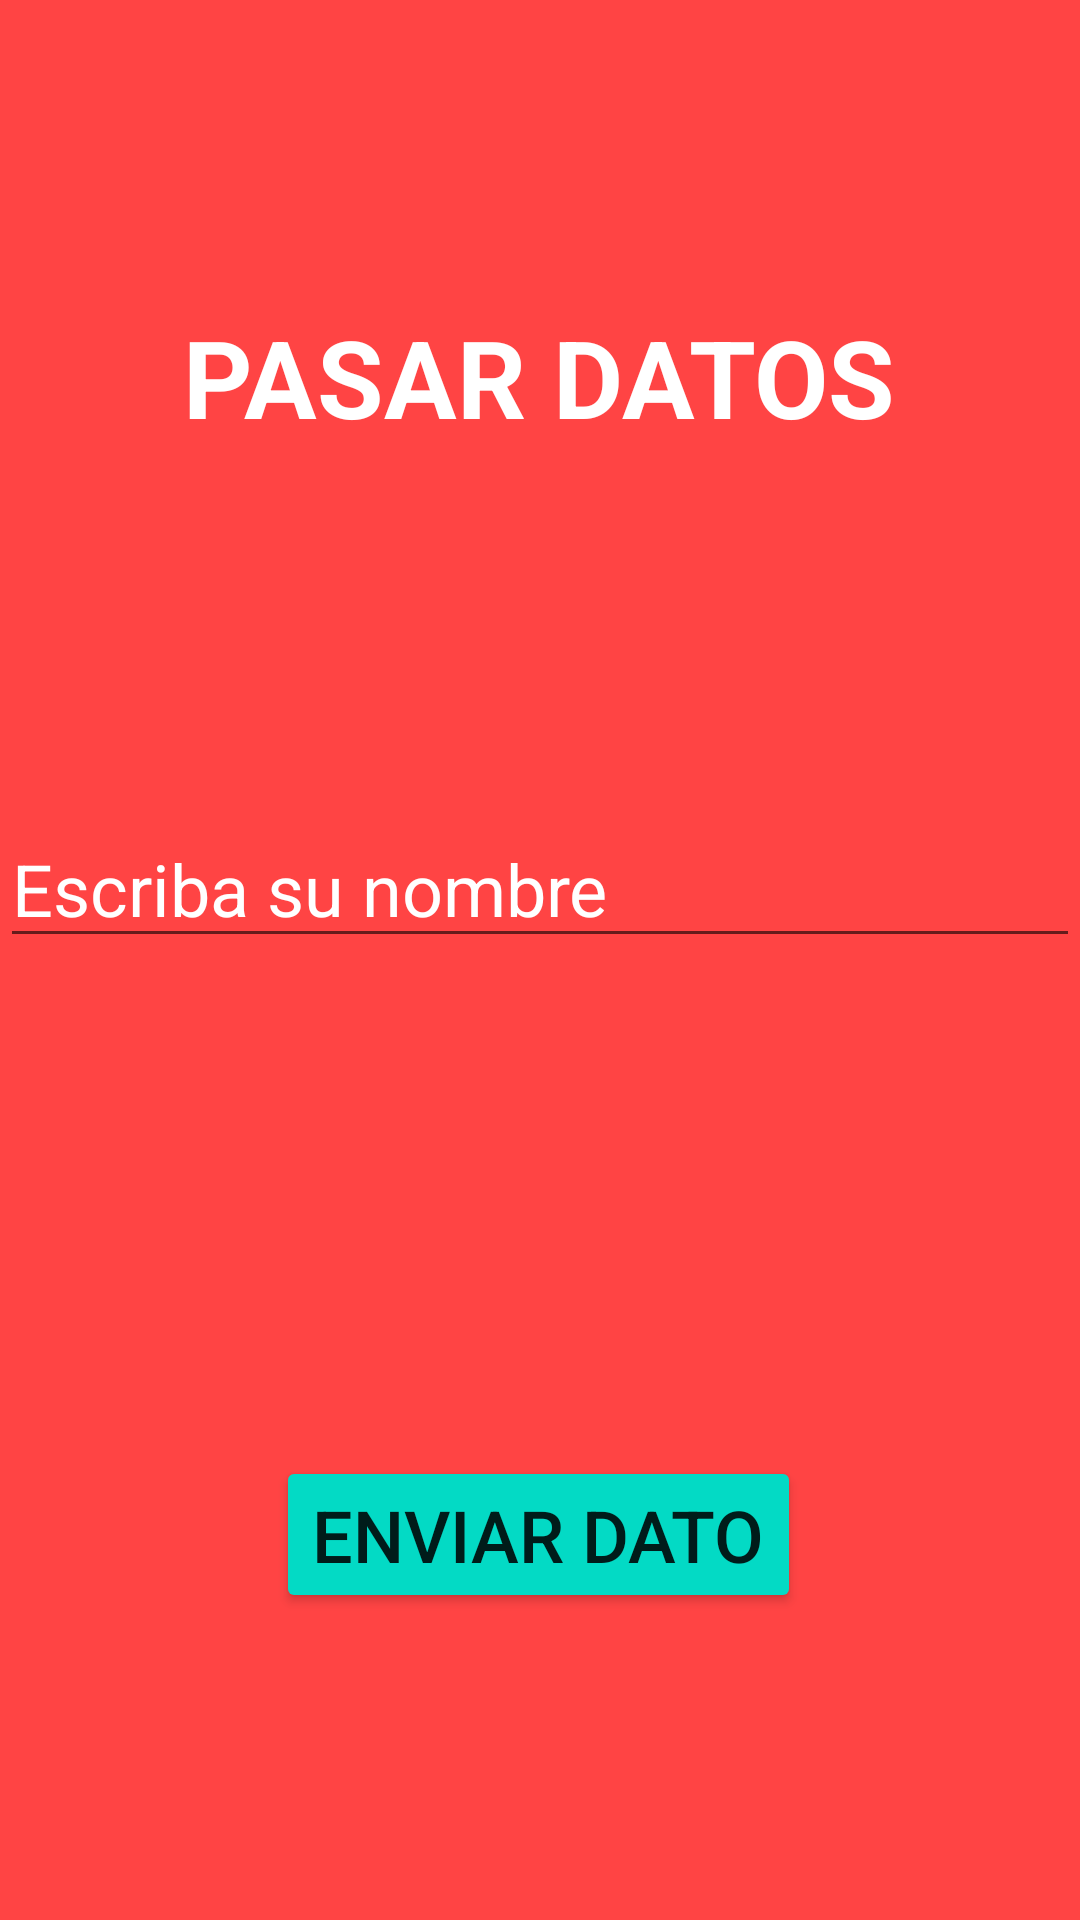

This screen was rendered from an Android layout file. Write that file and the resources it references.
<!-- AndroidManifest.xml: application theme Theme.ProgramacionSemana19 -->
<!-- res/layout/activity_main.xml -->
<?xml version="1.0" encoding="utf-8"?>
<androidx.constraintlayout.widget.ConstraintLayout xmlns:android="http://schemas.android.com/apk/res/android"
    xmlns:app="http://schemas.android.com/apk/res-auto"
    xmlns:tools="http://schemas.android.com/tools"
    android:layout_width="match_parent"
    android:layout_height="match_parent"
    android:layout_centerInParent="false"
    android:layout_centerVertical="false"
    android:layout_gravity="center"
    android:background="@android:color/holo_red_light"
    tools:context=".MainActivity">


    <TextView
        android:id="@+id/tvTitulo"
        android:layout_width="wrap_content"
        android:layout_height="wrap_content"
        android:gravity="center"
        android:text="@string/titulo"
        android:textAllCaps="true"
        android:textColor="@color/white"
        android:textSize="36sp"
        android:textStyle="bold"
        app:layout_constraintBottom_toBottomOf="parent"
        app:layout_constraintEnd_toEndOf="parent"
        app:layout_constraintHorizontal_bias="0.498"
        app:layout_constraintStart_toStartOf="parent"
        app:layout_constraintTop_toTopOf="parent"
        app:layout_constraintVertical_bias="0.171" />

    <EditText
        android:id="@+id/etDato"
        android:layout_width="match_parent"
        android:layout_height="wrap_content"
        android:ems="10"
        android:hint="@string/nombre"
        android:inputType="textPersonName"
        android:textAllCaps="true"
        android:textColor="@color/white"
        android:textColorHint="@color/white"
        android:textSize="24sp"
        app:layout_constraintBottom_toBottomOf="parent"
        app:layout_constraintEnd_toEndOf="parent"
        app:layout_constraintHorizontal_bias="0.0"
        app:layout_constraintStart_toStartOf="parent"
        app:layout_constraintTop_toTopOf="parent"
        app:layout_constraintVertical_bias="0.457" />

    <Button
        android:id="@+id/btnEnviar"
        android:layout_width="wrap_content"
        android:layout_height="wrap_content"

        android:text="@string/Enviar"
        android:textSize="24sp"
        app:backgroundTint="@color/teal_200"
        app:layout_constraintBottom_toBottomOf="parent"
        app:layout_constraintEnd_toEndOf="parent"
        app:layout_constraintHorizontal_bias="0.497"
        app:layout_constraintStart_toStartOf="parent"
        app:layout_constraintTop_toTopOf="parent"
        app:layout_constraintVertical_bias="0.826" />
</androidx.constraintlayout.widget.ConstraintLayout>
<!-- resources referenced by this layout -->
<resources>
  <string name="Enviar">Enviar Dato</string>
  <string name="nombre">Escriba su nombre</string>
  <string name="titulo">Pasar Datos</string>
  <style name="Theme.ProgramacionSemana19" parent="Theme.MaterialComponents.DayNight.DarkActionBar">
          
          <item name="colorPrimary">@color/purple_500</item>
          <item name="colorPrimaryVariant">@color/purple_700</item>
          <item name="colorOnPrimary">@color/white</item>
          
          <item name="colorSecondary">@color/teal_200</item>
          <item name="colorSecondaryVariant">@color/teal_700</item>
          <item name="colorOnSecondary">@color/black</item>
          
          <item name="android:statusBarColor" tools:targetApi="l">?attr/colorPrimaryVariant</item>
          
      </style>
  <!-- not gathered from this repository: default colours our renderer supplied (Android Studio template values) -->
  <color name="purple_500">#FF6200EE</color>
  <color name="purple_700">#FF3700B3</color>
  <color name="teal_200">#FF03DAC5</color>
  <color name="teal_700">#FF018786</color>
  <color name="black">#FF000000</color>
  <color name="white">#FFFFFFFF</color>
</resources>
